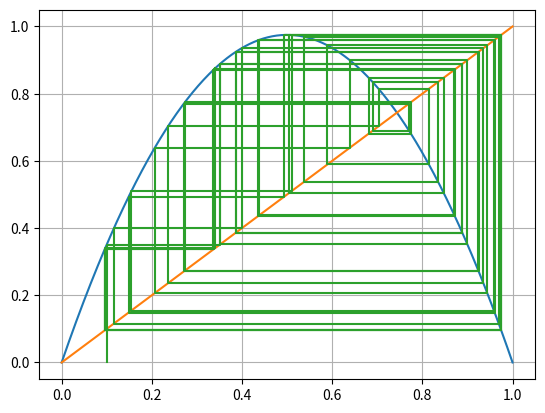

The matplotlib source for this figure:
import matplotlib.pyplot as plt
import numpy as np

x = np.linspace(0, 1, 500)


def f(r, x):
    return r * x * (1 - x)


def g(x):
    return x


r = 3.9
y1s = []
y2s = []

for i in x:
    y1 = f(r, i)
    y2 = g(i)

    y1s.append(y1)
    y2s.append(y2)

px = np.empty(100)
py = np.empty(100)
xo = 0.1
px[0] = xo
py[0] = 0
px[1] = xo
py[1] = f(r, px[0])
for j in range(1, len(px) - 1):
    px[j + 1] = py[j]
    py[j + 1] = f(r, px[j])

plt.plot(x, y1s)
plt.plot(x, y2s)
plt.plot(px, py)
plt.plot()
plt.grid()
plt.show()
